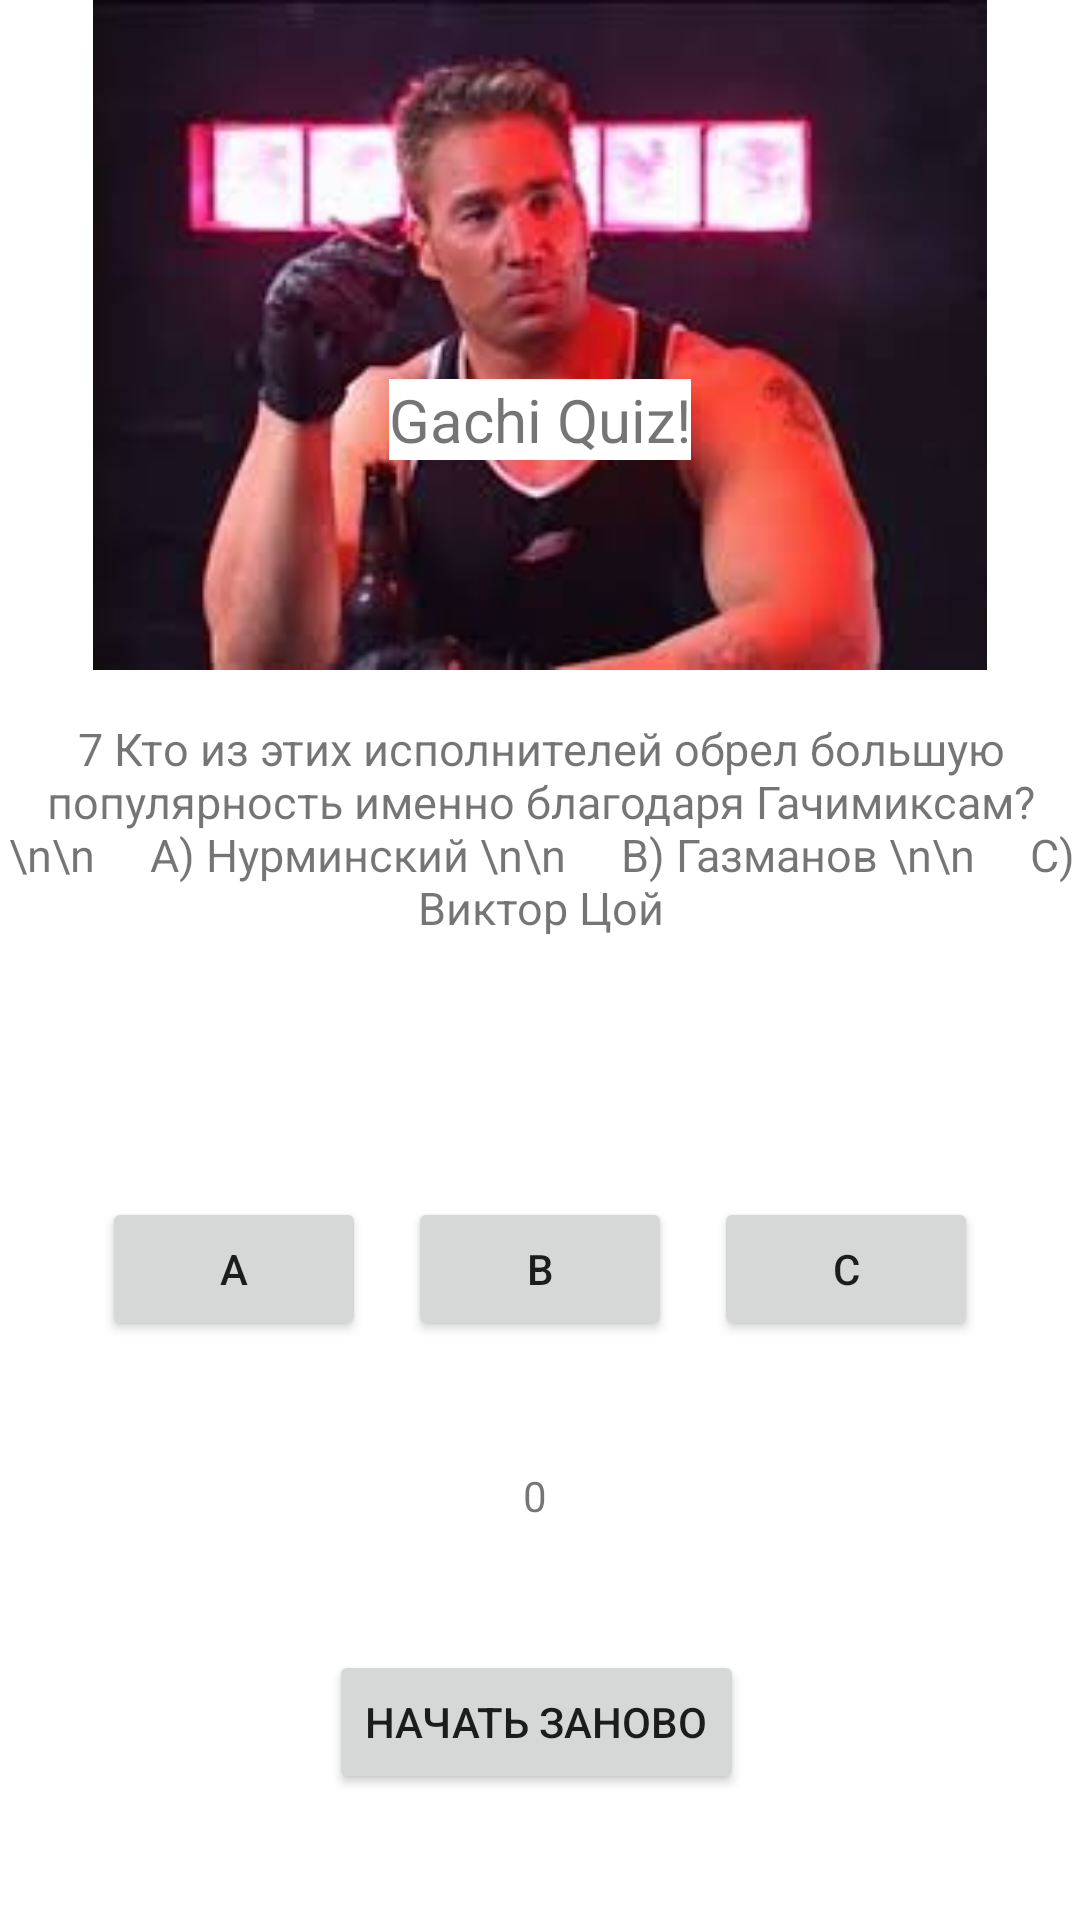

Write the Android layout XML for this screen, with the resource values it uses.
<!-- AndroidManifest.xml: application theme Theme.Jabroni -->
<!-- res/layout/activity_main.xml -->
<?xml version="1.0" encoding="utf-8"?>
<androidx.constraintlayout.widget.ConstraintLayout xmlns:android="http://schemas.android.com/apk/res/android"
    xmlns:app="http://schemas.android.com/apk/res-auto"
    xmlns:tools="http://schemas.android.com/tools"
    android:layout_width="match_parent"
    android:layout_height="match_parent"
    tools:context=".MainActivity"
    tools:ignore="ExtraText">

    <ImageView
        android:id="@+id/imageView"
        android:layout_width="0dp"
        android:layout_height="0dp"
        android:layout_marginBottom="16dp"
        android:background="#FFFFFF"
        android:visibility="visible"
        app:barrierMargin="40dp"
        app:layout_constraintBottom_toTopOf="@+id/textView"
        app:layout_constraintEnd_toEndOf="parent"
        app:layout_constraintHorizontal_bias="0.5"
        app:layout_constraintStart_toStartOf="parent"
        app:layout_constraintTop_toTopOf="parent"
        app:srcCompat="@drawable/images"
        tools:ignore="MissingConstraints" />

    <TextView
        android:id="@+id/textView2"
        android:layout_width="wrap_content"
        android:layout_height="wrap_content"
        android:layout_marginTop="80dp"
        android:background="@color/white"
        android:text="Gachi Quiz!"
        android:textSize="20sp"
        app:layout_constraintBottom_toTopOf="@id/textView"
        app:layout_constraintLeft_toLeftOf="parent"
        app:layout_constraintRight_toRightOf="parent"
        app:layout_constraintTop_toTopOf="parent"
        app:layout_constraintVertical_bias="0.117" />

    <TextView
        android:id="@+id/textView"
        android:layout_width="wrap_content"
        android:layout_height="wrap_content"
        android:layout_margin="40dp"
        android:background="@color/white"
        android:gravity="center"
        android:text="7 Кто из этих исполнителей обрел большую популярность именно благодаря Гачимиксам? \n\n
    A) Нурминский \n\n
    B) Газманов \n\n
    C) Виктор Цой"
        android:textSize="15sp"
        app:layout_constraintBottom_toTopOf="@+id/button"
        app:layout_constraintEnd_toEndOf="parent"
        app:layout_constraintHorizontal_bias="0.498"
        app:layout_constraintStart_toStartOf="parent"
        app:layout_constraintTop_toBottomOf="@+id/textView2"
        app:layout_constraintVertical_bias="0.083" />)

    <Button
        android:id="@+id/button"
        android:layout_width="wrap_content"
        android:layout_height="wrap_content"
        android:layout_marginStart="20dp"
        android:text="A"
        app:layout_constraintBottom_toBottomOf="parent"
        app:layout_constraintEnd_toStartOf="@id/button2"
        app:layout_constraintStart_toStartOf="parent"
        app:layout_constraintTop_toTopOf="parent"
        app:layout_constraintVertical_bias="0.674" />

    <Button
        android:id="@+id/button2"
        android:layout_width="wrap_content"
        android:layout_height="wrap_content"
        android:text="B"
        app:layout_constraintBottom_toBottomOf="parent"
        app:layout_constraintEnd_toStartOf="@id/button3"
        app:layout_constraintStart_toEndOf="@+id/button"
        app:layout_constraintTop_toTopOf="parent"
        app:layout_constraintVertical_bias="0.674" />

    <Button
        android:id="@+id/button3"
        android:layout_width="wrap_content"
        android:layout_height="wrap_content"
        android:layout_marginEnd="20dp"
        android:text="C"
        app:layout_constraintBottom_toBottomOf="parent"
        app:layout_constraintEnd_toEndOf="parent"
        app:layout_constraintHorizontal_bias="0.472"
        app:layout_constraintStart_toEndOf="@id/button2"
        app:layout_constraintTop_toTopOf="parent"
        app:layout_constraintVertical_bias="0.674" />

    <TextView
        android:id="@+id/textView3"
        android:layout_width="wrap_content"
        android:layout_height="wrap_content"
        android:background="@color/white"
        android:text="0"
        app:layout_constraintBottom_toTopOf="@id/textView4"
        app:layout_constraintEnd_toEndOf="parent"
        app:layout_constraintHorizontal_bias="0.495"
        app:layout_constraintStart_toStartOf="parent"
        app:layout_constraintTop_toBottomOf="@id/button2" />

    <Button
        android:id="@+id/textView4"
        android:layout_width="wrap_content"
        android:layout_height="wrap_content"
        android:text="Начать заново"
        app:layout_constraintBottom_toBottomOf="parent"
        app:layout_constraintEnd_toEndOf="parent"
        app:layout_constraintHorizontal_bias="0.495"
        app:layout_constraintStart_toStartOf="parent"
        app:layout_constraintTop_toBottomOf="@id/textView3" />


</androidx.constraintlayout.widget.ConstraintLayout>
<!-- resources referenced by this layout -->
<resources>
  <!-- drawable images: jpg bitmap (drawable-v24, 6328 bytes) -->
  <style name="Theme.Jabroni" parent="Theme.MaterialComponents.DayNight.DarkActionBar">
          
          <item name="colorPrimary">@color/purple_500</item>
          <item name="colorPrimaryVariant">@color/purple_700</item>
          <item name="colorOnPrimary">@color/white</item>
          
          <item name="colorSecondary">@color/teal_200</item>
          <item name="colorSecondaryVariant">@color/teal_700</item>
          <item name="colorOnSecondary">@color/black</item>
          
          <item name="android:statusBarColor" tools:targetApi="l">?attr/colorPrimaryVariant</item>
          
      </style>
  <!-- not gathered from this repository: default colours our renderer supplied (Android Studio template values) -->
  <color name="purple_500">#FF6200EE</color>
  <color name="purple_700">#FF3700B3</color>
  <color name="teal_200">#FF03DAC5</color>
  <color name="teal_700">#FF018786</color>
  <color name="black">#FF000000</color>
  <color name="white">#FFFFFFFF</color>
</resources>
